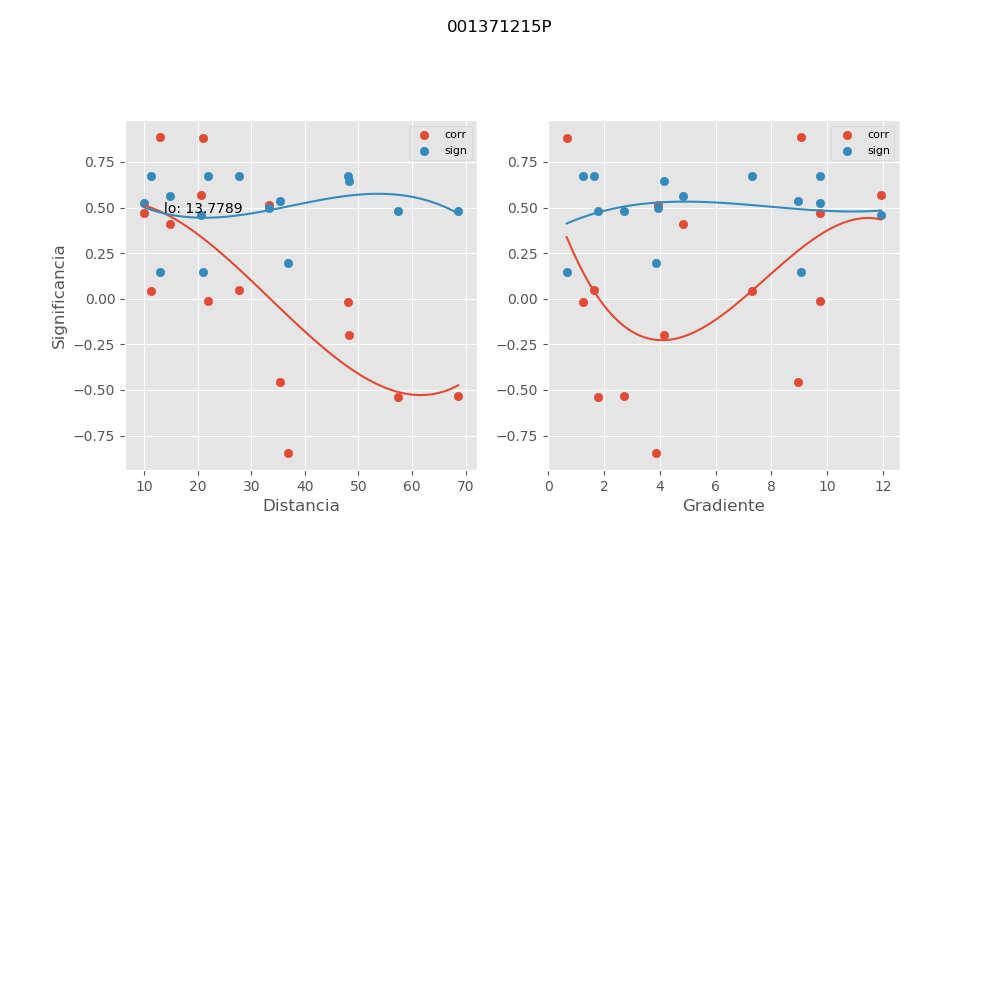

The data file committed next to this chart (first rows):
, mx_co, mx_di, mx_gr, mx_si
0, -0.5339, 68.65, 2.715, 0.4822
1, -0.5366, 57.36, 1.806, 0.4803
2, -0.1982, 48.22, 4.155, 0.648
3, -0.455, 35.43, 8.96, 0.5348
4, 0.5668, 20.62, 11.93, 0.4578
5, 0.04091, 11.3, 7.322, 0.6734
6, 0.8825, 20.99, 0.6669, 0.1492
7, 0.5133, 33.27, 3.941, 0.4968
8, -0.01866, 48.05, 1.24, 0.6742
9, 0.47, 9.945, 9.73, 0.5255
10, -0.01424, 21.96, 9.737, 0.6743
11, -0.843, 36.75, 3.873, 0.1951
12, 0.8845, 12.95, 9.044, 0.1468
13, 0.04653, 27.65, 1.648, 0.673
14, 0.4095, 14.82, 4.828, 0.5614
